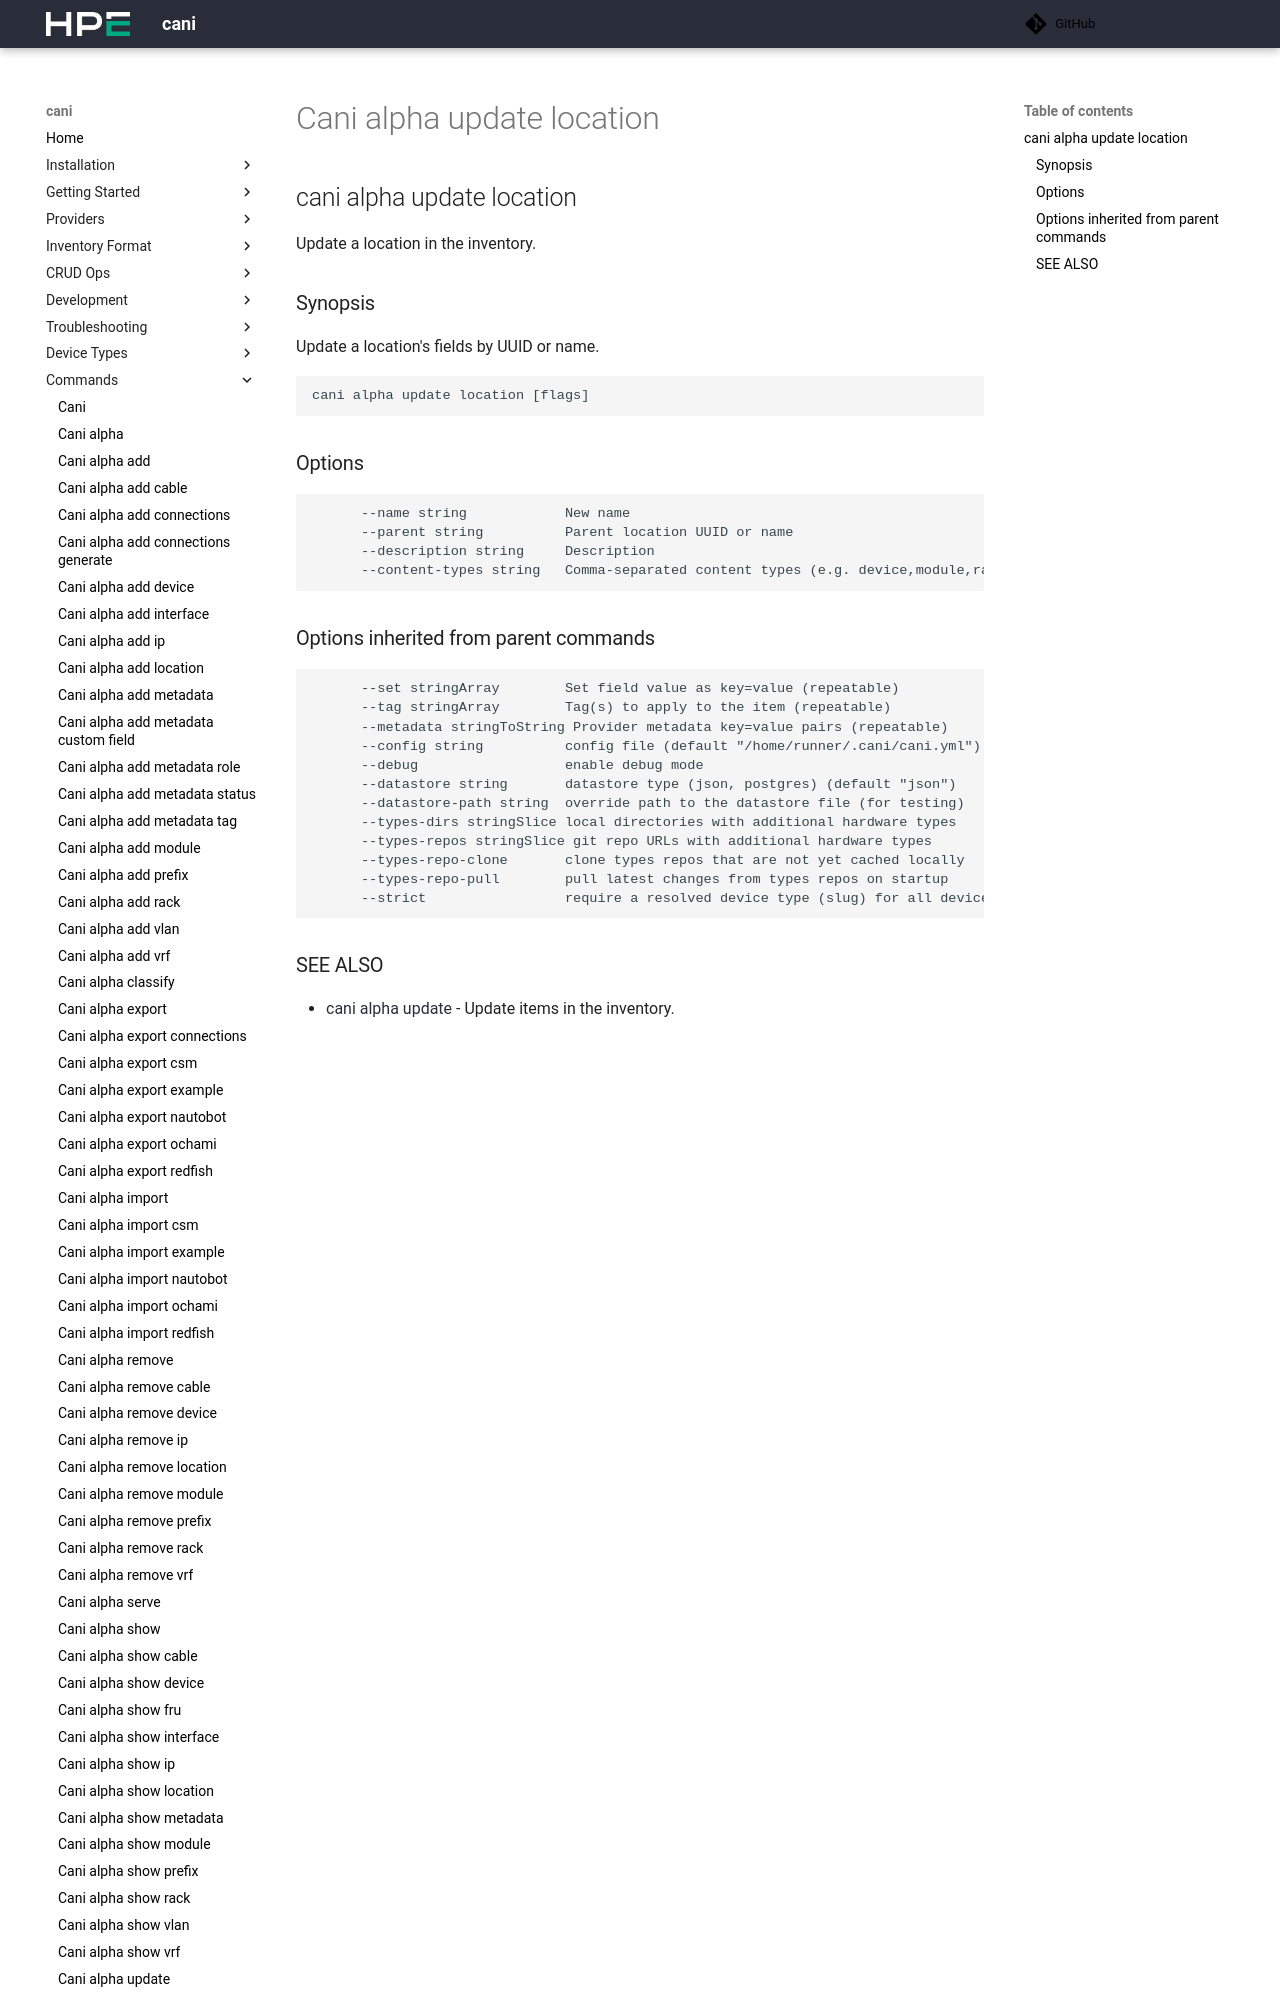

repository: Cray-HPE/cani · page: v0.8.3/commands/cani_alpha_update_location/index.html · generator: mkdocs

## cani alpha update location

Update a location in the inventory.

### Synopsis

Update a location's fields by UUID or name.

```
cani alpha update location <uuid-or-name> [flags]
```

### Options

```
      --address string       Physical address
      --description string   Description
      --facility string      Facility name
  -h, --help                 help for location
      --name string          New name
      --status string        New status
      --type string          Location type (site, building, floor, room)
```
